Run: headless pygame with SDL's dummy video driver; simulated clock (each Clock.tick advances the game by its frame time, no real sleeping); random seed 0; keys injected as events and as key.get_pressed() state; no mouse input.
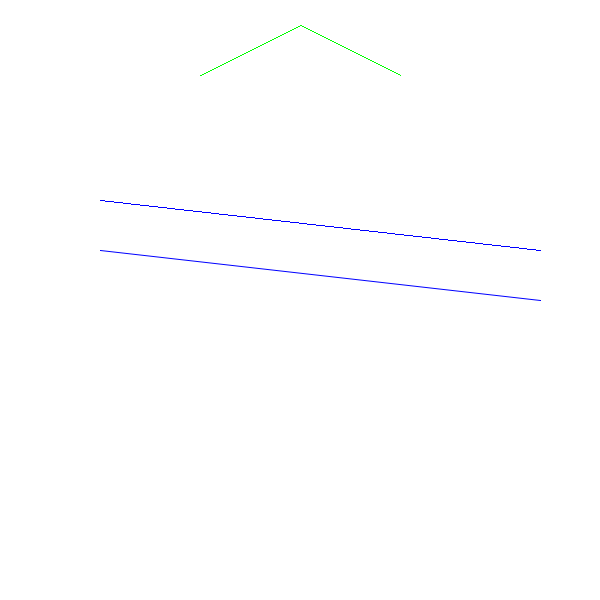
Frame 1 of 4 · flips 1–60 · no input
Frame 2 of 4 · flips 61–180 · tapped SPACE, RETURN · held RIGHT (→), D · screen unchanged from frame 1, image omitted
Frame 3 of 4 · flips 181–300 · held DOWN (↓), S · screen unchanged from frame 2, image omitted
Frame 4 of 4 · flips 301–420 · held LEFT (←), A, UP (↑), W · screen unchanged from frame 3, image omitted

The pygame program that drew these frames:

# -*- coding: utf-8 -*-
# @Author: 四叶草
# @Date:   2017-11-04 19:15:46
# @Last Modified by:   Administrator
# @Last Modified time: 2017-11-08 17:03:48

import pygame
import sys
import math
from pygame.locals import *

# pygame 初始化
pygame.init()

# 设置背景颜色和线条颜色
WHITE = (255, 255, 255)
GREEN = (0, 255, 0)
RED = (255, 0, 0)
BLUE = (0, 0, 255)

# 设置直线的坐标
points = [(200, 75), (300, 25), (400, 75)]

# 设置背景框大小
size = width, height = 600, 600
# position = width // 2, height // 2

# 设置帧率，返回clock 类
clock = pygame.time.Clock()

screen = pygame.display.set_mode(size)
pygame.display.set_caption("llls make")

while True:
    for event in pygame.event.get():
        # 查找关闭窗口事件
        if event.type == QUIT:
            sys.exit()

    # 填充背景色
    screen.fill(WHITE)

    # 画不封闭的两条直线
    pygame.draw.lines(screen, GREEN, 0, points, 1)

    # 画不抗锯齿的一条直线
    pygame.draw.line(screen, BLUE, (100, 200), (540, 250), 1)

    # 画抗锯齿的一条直线
    pygame.draw.aaline(screen, BLUE, (100, 250), (540, 300), 1)

    # 刷新图s
    pygame.display.flip()

    clock.tick(60)
